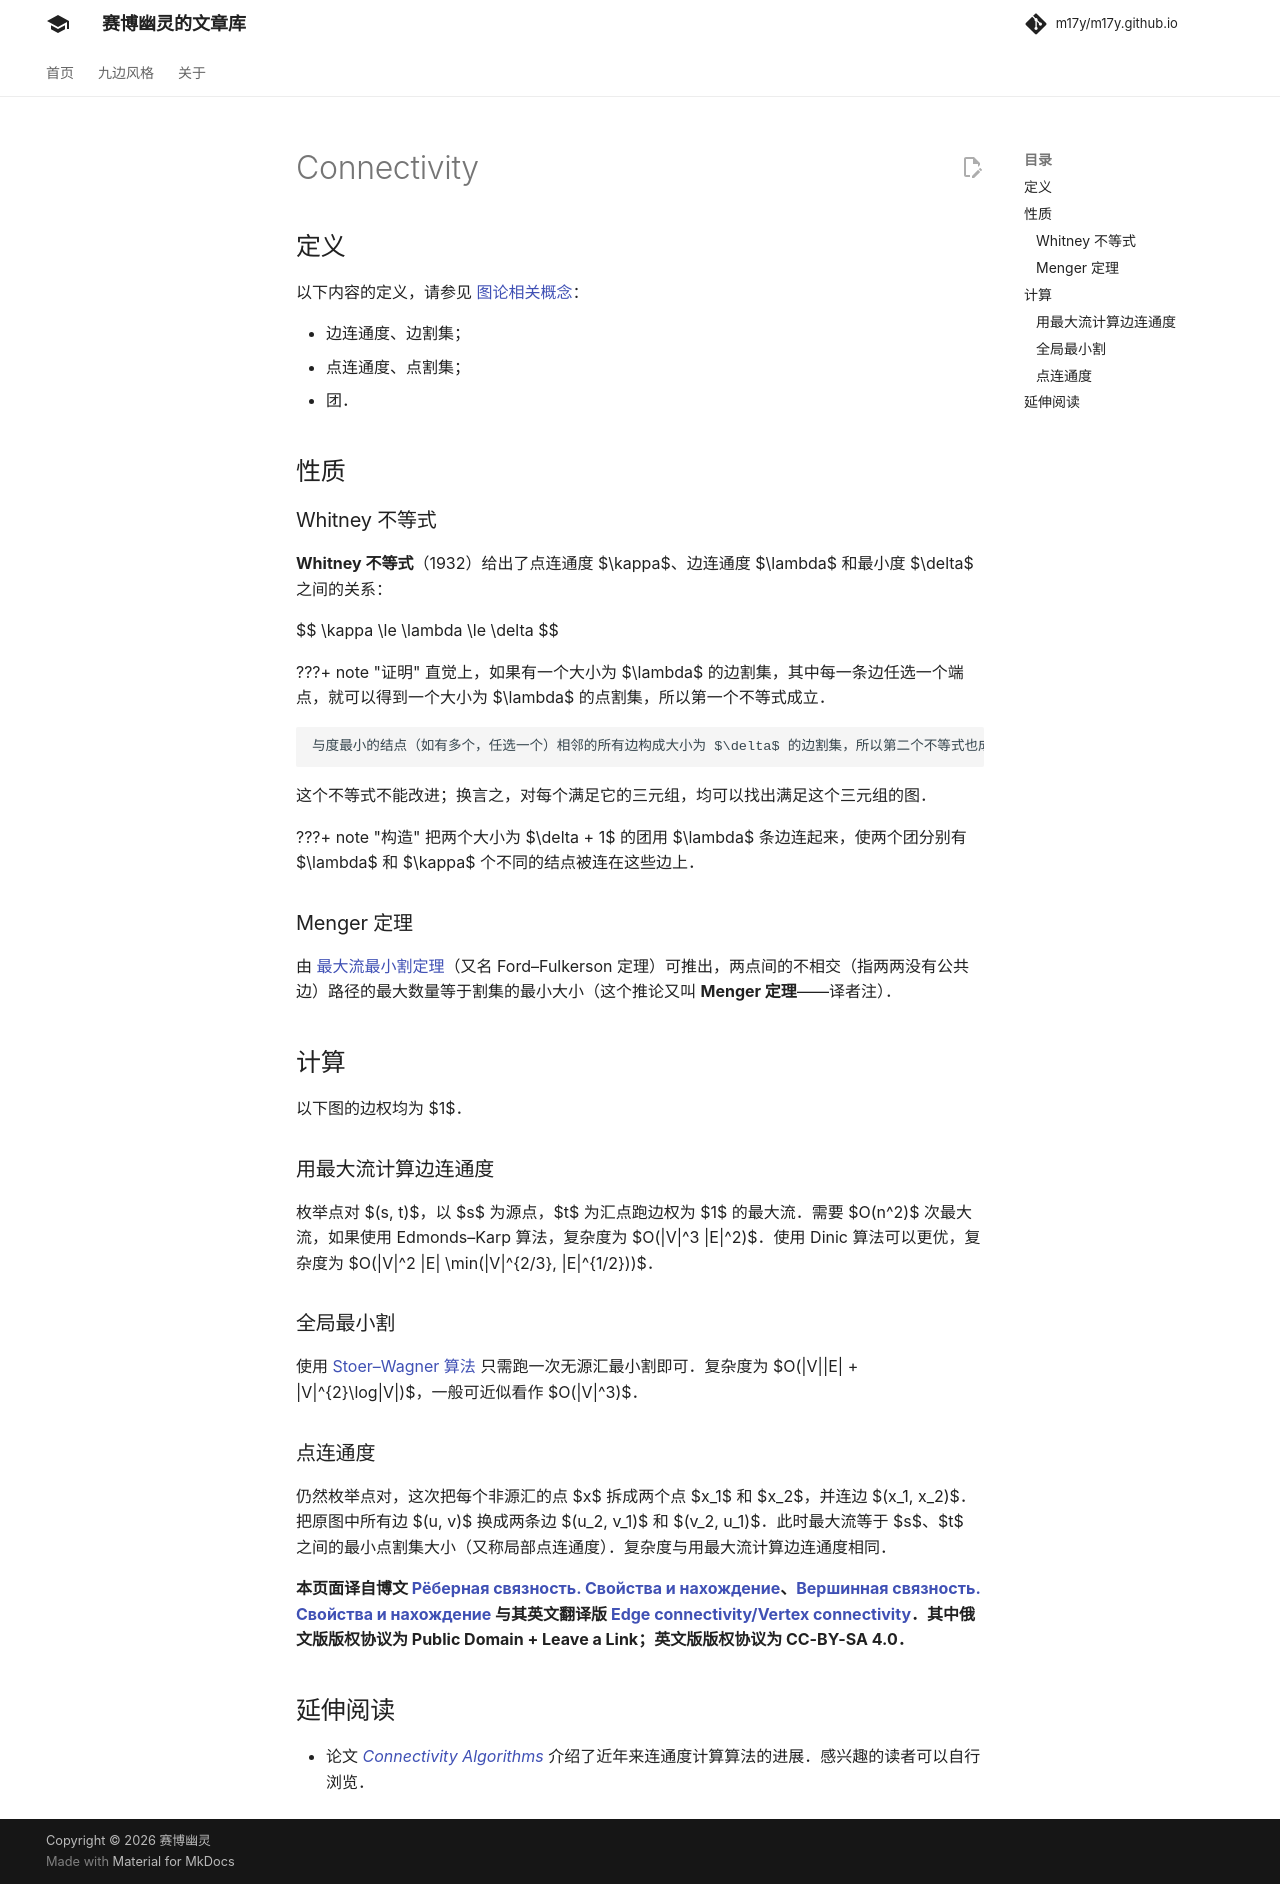

repository: m17y/m17y.github.io · page: graph/connectivity/index.html · generator: mkdocs

author: jifbt

## 定义

以下内容的定义，请参见 [图论相关概念](./concept.md)：

-   边连通度、边割集；
-   点连通度、点割集；
-   团。

## 性质

### Whitney 不等式

**Whitney 不等式**（1932）给出了点连通度 $\lambda$、边连通度 $\kappa$ 和最小度 $\delta$ 之间的关系：

$$
\kappa \le \lambda \le \delta
$$

???+ note "证明"
    直觉上，如果有一个大小为 $\lambda$ 的边割集，其中每一条边任选一个端点，就可以得到一个大小为 $\lambda$ 的点割集，所以第一个不等式成立。
    
    与度最小的结点（如有多个，任选一个）相邻的所有边构成大小为 $\delta$ 的边割集，所以第二个不等式也成立。

这个不等式不能改进；换言之，对每个满足它的三元组，均可以找出满足这个三元组的图。

???+ note "构造"
    把两个大小为 $\delta + 1$ 的团用 $\lambda$ 条边连起来，使两个团分别有 $\lambda$ 和 $\kappa$ 个不同的结点被连在这些边上。

### Menger 定理

由 [最大流最小割定理](./flow/min-cut.md)（又名 Ford–Fulkerson 定理）可推出，两点间的不相交（指两两没有公共边）路径的最大数量等于割集的最小大小（这个推论又叫 **Menger 定理**——译者注）。

## 计算

以下图的边权均为 $1$。

### 用最大流计算边连通度

枚举点对 $(s, t)$，以 $s$ 为源点，$t$ 为汇点跑边权为 $1$ 的最大流。需要 $O(n^2)$ 次最大流，如果使用 Edmonds–Karp 算法，复杂度为 $O(|V|^3 |E|^2)$。使用 Dinic 算法可以更优，复杂度为 $O(|V|^2 |E| \min(|V|^{2/3}, |E|^{1/2}))$。

### 全局最小割

使用 [Stoer–Wagner 算法](./stoer-wagner.md) 只需跑一次无源汇最小割即可。复杂度为 $O(|V||E| + |V|^{2}\log|V|)$，一般可近似看作 $O(|V|^3)$。

### 点连通度

仍然枚举点对，这次把每个非源汇的点 $x$ 拆成两个点 $x_1$ 和 $x_2$，并连边 $(x_1, x_2)$。把原图中所有边 $(u, v)$ 换成两条边 $(u_2, v_1)$ 和 $(v_2, u_1)$。此时最大流等于 $s$、$t$ 之间的最小点割集大小（又称局部点连通度）。复杂度与用最大流计算边连通度相同。

**本页面译自博文 [Рёберная связность. Свойства и нахождение](http://e-maxx.ru/algo/rib_connectivity)、[Вершинная связность. Свойства и нахождение](http://e-maxx.ru/algo/vertex_connectivity) 与其英文翻译版 [Edge connectivity/Vertex connectivity](https://cp-algorithms.com/graph/edge_vertex_connectivity.html)。其中俄文版版权协议为 Public Domain + Leave a Link；英文版版权协议为 CC-BY-SA 4.0。**

## 延伸阅读

-   论文 [*Connectivity Algorithms*](https://www.cse.msu.edu/~cse835/Papers/Graph_connectivity_revised.pdf) 介绍了近年来连通度计算算法的进展。感兴趣的读者可以自行浏览。
